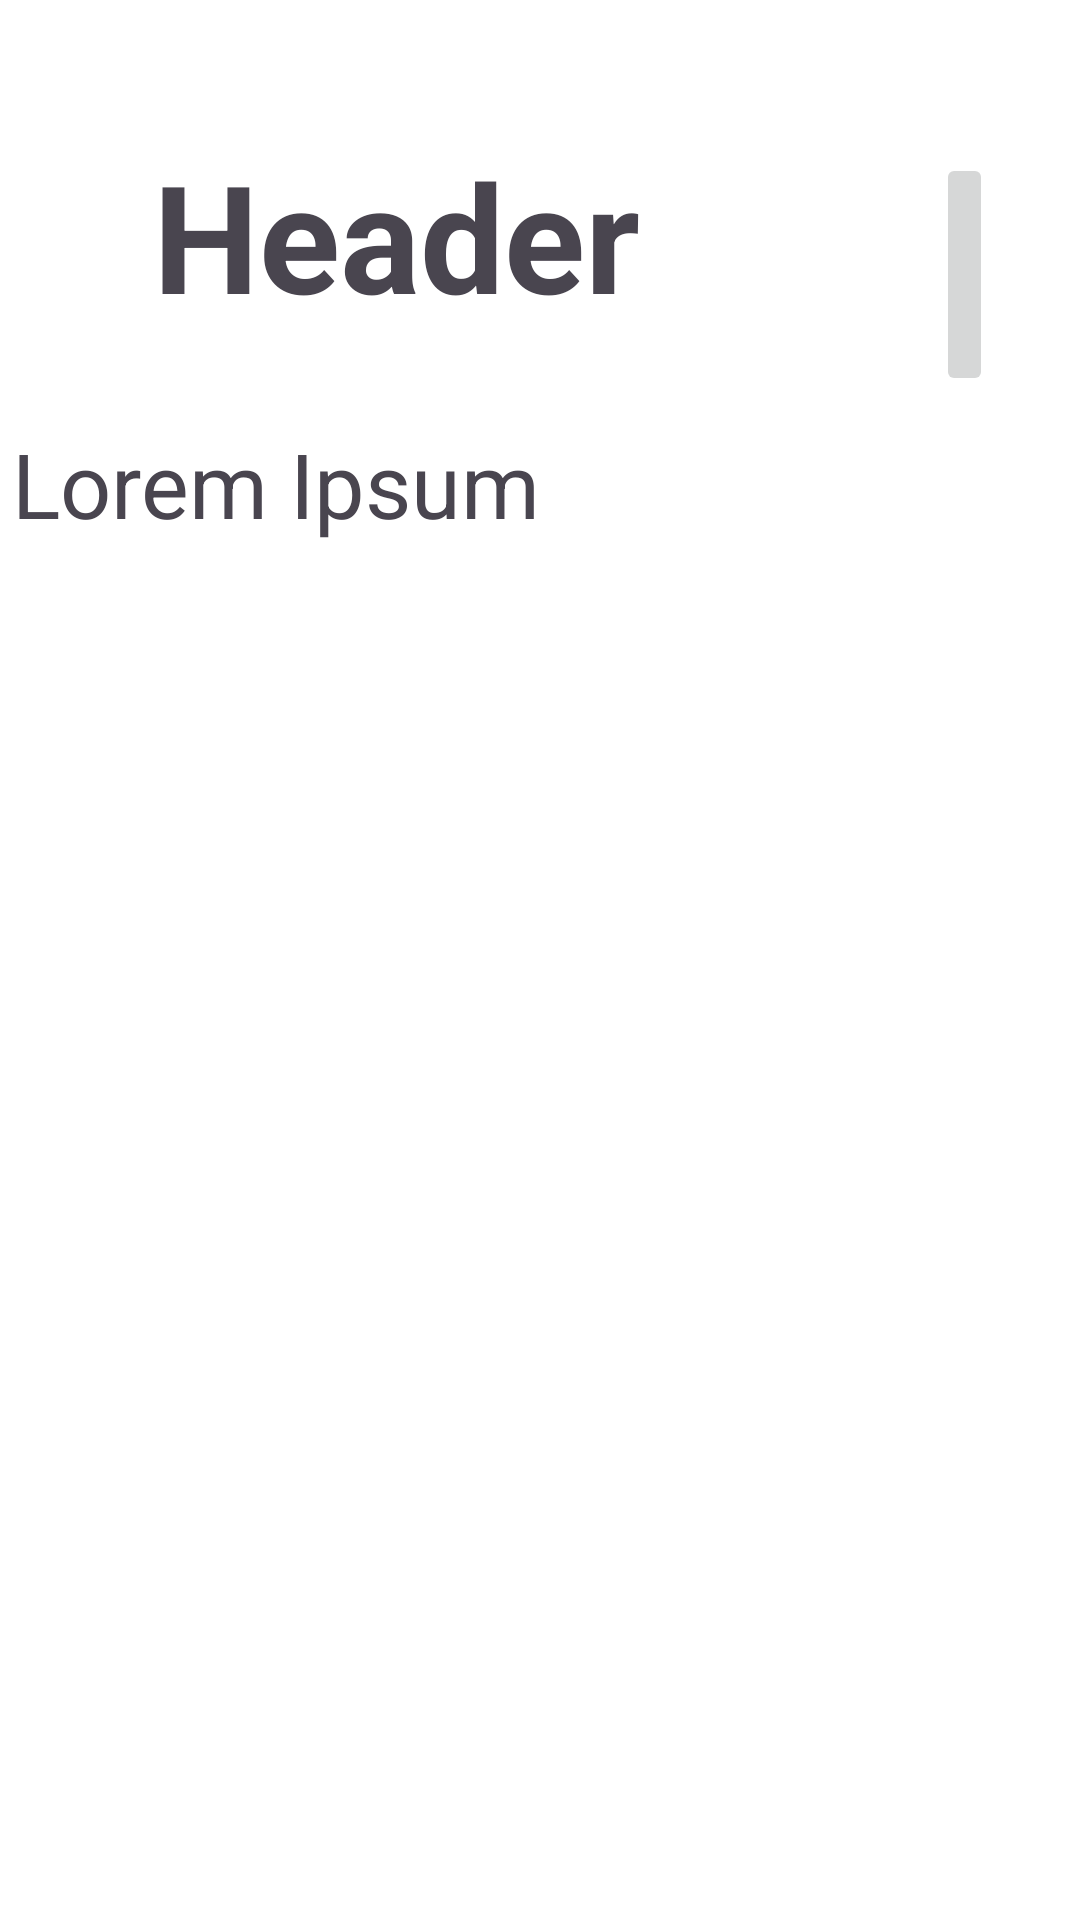

Here is an Android app screen rendered from its layout file. Give the layout XML and the strings, colors and styles it references.
<!-- AndroidManifest.xml: application theme Theme.QuickNote -->
<!-- res/layout/old_note_item.xml -->
<?xml version="1.0" encoding="utf-8"?>
<RelativeLayout xmlns:android="http://schemas.android.com/apk/res/android"
    xmlns:app="http://schemas.android.com/apk/res-auto"
    android:layout_width="match_parent"
    android:layout_height="match_parent"
    android:scrollbarDefaultDelayBeforeFade="400">

    <ImageButton
        android:id="@+id/button_frame_1"
        android:layout_width="368dp"
        android:layout_height="351dp"
        android:layout_alignParentStart="true"
        android:layout_alignParentTop="true"
        android:layout_alignParentEnd="true"
        android:layout_marginStart="21dp"
        android:layout_marginTop="22dp"
        android:layout_marginEnd="22dp"
        android:background="#FFFFFF"
        android:foreground="@drawable/button_note"
        android:paddingHorizontal="80dp" />

    <ImageButton
        android:id="@+id/more_1"
        android:layout_width="19dp"
        android:layout_height="81dp"
        android:layout_alignStart="@+id/button_frame_1"
        android:layout_alignTop="@+id/button_frame_1"
        android:layout_marginStart="291dp"
        android:layout_marginTop="29dp"
        android:foreground="@drawable/__dot_verticle" />

    <TextView
        android:id="@+id/old_note_label_1"
        android:layout_width="238dp"
        android:layout_height="73dp"
        android:layout_alignStart="@+id/button_frame_1"
        android:layout_alignTop="@+id/button_frame_1"
        android:layout_marginStart="30dp"
        android:layout_marginTop="23dp"
        android:layout_marginBottom="84dp"
        android:text="Header"
        android:textSize="50dp"
        android:textStyle="bold" />

    <TextView
        android:id="@+id/content_1"
        android:layout_width="310dp"
        android:layout_height="178dp"
        android:layout_alignEnd="@+id/button_frame_1"
        android:layout_alignBottom="@+id/button_frame_1"
        android:layout_marginEnd="24dp"
        android:layout_marginBottom="54dp"
        android:text="Lorem Ipsum"
        android:textSize="30dp" />

</RelativeLayout>
<!-- resources referenced by this layout -->
<resources>
  <!-- drawable __dot_verticle (drawable) -->
  <vector xmlns:android="http://schemas.android.com/apk/res/android"
      android:width="19dp"
      android:height="81dp"
      android:viewportWidth="19"
      android:viewportHeight="81">
    <path
        android:pathData="M9.5,9.5m-9.5,0a9.5,9.5 0,1 1,19 0a9.5,9.5 0,1 1,-19 0"
        android:fillColor="#000000"/>
    <path
        android:pathData="M9.5,40.5m-9.5,0a9.5,9.5 0,1 1,19 0a9.5,9.5 0,1 1,-19 0"
        android:fillColor="#000000"/>
    <path
        android:pathData="M9.5,71.5m-9.5,0a9.5,9.5 0,1 1,19 0a9.5,9.5 0,1 1,-19 0"
        android:fillColor="#000000"/>
  </vector>
  <style name="Theme.QuickNote" parent="Theme.Material3.Light.NoActionBar">
          <item name="colorPrimary">@color/md_theme_light_primary</item>
          <item name="colorOnPrimary">@color/md_theme_light_onPrimary</item>
          <item name="colorPrimaryContainer">@color/md_theme_light_primaryContainer</item>
          <item name="colorOnPrimaryContainer">@color/md_theme_light_onPrimaryContainer</item>
          <item name="colorSecondary">@color/md_theme_light_secondary</item>
          <item name="colorOnSecondary">@color/md_theme_light_onSecondary</item>
          <item name="colorSecondaryContainer">@color/md_theme_light_secondaryContainer</item>
          <item name="colorOnSecondaryContainer">@color/md_theme_light_onSecondaryContainer</item>
          <item name="colorTertiary">@color/md_theme_light_tertiary</item>
          <item name="colorOnTertiary">@color/md_theme_light_onTertiary</item>
          <item name="colorTertiaryContainer">@color/md_theme_light_tertiaryContainer</item>
          <item name="colorOnTertiaryContainer">@color/md_theme_light_onTertiaryContainer</item>
          <item name="colorError">@color/md_theme_light_error</item>
          <item name="colorOnError">@color/md_theme_light_onError</item>
          <item name="colorErrorContainer">@color/md_theme_light_errorContainer</item>
          <item name="colorOnErrorContainer">@color/md_theme_light_onErrorContainer</item>
          <item name="colorOutline">@color/md_theme_light_outline</item>
          <item name="android:colorBackground">@color/md_theme_light_background</item>
          <item name="colorOnBackground">@color/md_theme_light_onBackground</item>
          <item name="colorSurface">@color/md_theme_light_surface</item>
          <item name="colorOnSurface">@color/md_theme_light_onSurface</item>
          <item name="colorSurfaceVariant">@color/md_theme_light_surfaceVariant</item>
          <item name="colorOnSurfaceVariant">@color/md_theme_light_onSurfaceVariant</item>
          <item name="colorSurfaceInverse">@color/md_theme_light_inverseSurface</item>
          <item name="colorOnSurfaceInverse">@color/md_theme_light_inverseOnSurface</item>
          <item name="colorPrimaryInverse">@color/md_theme_light_inversePrimary</item>
      </style>
</resources>
